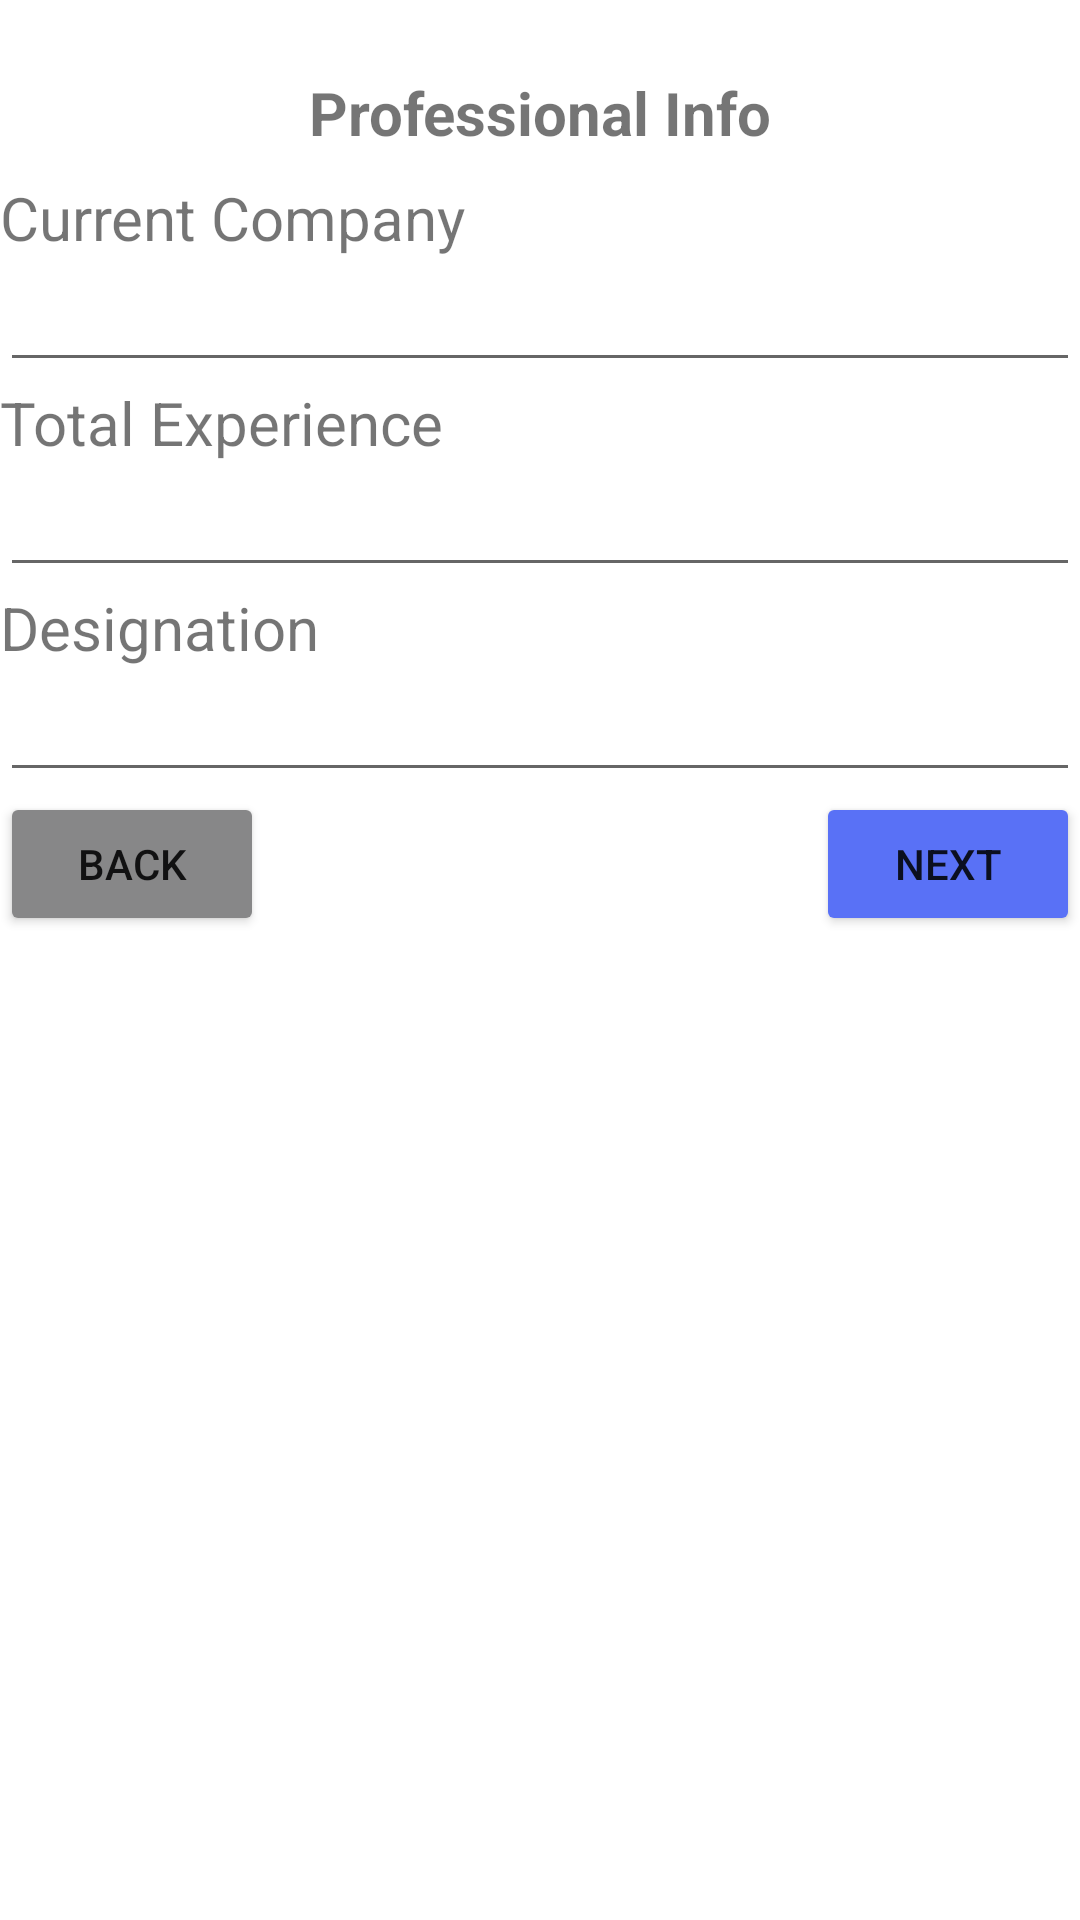

Reconstruct the res/layout file that produces this screen, plus the resources it refers to.
<!-- AndroidManifest.xml: application theme Theme.RegistrationForms -->
<!-- res/layout/activity_professional.xml -->
<?xml version="1.0" encoding="utf-8"?>
<LinearLayout xmlns:android="http://schemas.android.com/apk/res/android"
    android:layout_width="match_parent"
    android:layout_height="match_parent"
    android:orientation="vertical">

    <TextView
        android:id="@+id/textView20"
        android:layout_width="match_parent"
        android:layout_height="wrap_content"
        android:paddingTop="24dp"
        android:text="Professional Info"
        android:textAlignment="center"
        android:textSize="20sp"
        android:textStyle="bold" />

    <TextView
        android:id="@+id/textView21"
        android:layout_width="match_parent"
        android:layout_height="wrap_content"
        android:paddingTop="8dp"
        android:text="Current Company"
        android:textSize="20sp" />

    <EditText
        android:id="@+id/currentcampany_txt"
        android:layout_width="match_parent"
        android:layout_height="wrap_content"
        android:ems="10"
        android:inputType="textPersonName" />

    <TextView
        android:id="@+id/textView22"
        android:layout_width="match_parent"
        android:layout_height="wrap_content"
        android:text="Total Experience"
        android:textSize="20sp" />

    <EditText
        android:id="@+id/totalexperience_txt"
        android:layout_width="match_parent"
        android:layout_height="wrap_content"
        android:ems="10"
        android:inputType="textPersonName" />

    <TextView
        android:id="@+id/textView23"
        android:layout_width="match_parent"
        android:layout_height="wrap_content"
        android:text="Designation"
        android:textSize="20sp" />

    <EditText
        android:id="@+id/designation_txt"
        android:layout_width="match_parent"
        android:layout_height="wrap_content"
        android:ems="10"
        android:inputType="textPersonName" />

    <LinearLayout
        android:layout_width="match_parent"
        android:layout_height="wrap_content"
        android:orientation="horizontal">

        <Button
            android:id="@+id/back_btn"
            android:layout_width="wrap_content"
            android:layout_height="wrap_content"
            android:backgroundTint="#878788"
            android:text="Back" />

        <LinearLayout
            android:layout_width="match_parent"
            android:layout_height="wrap_content"
            android:gravity="right"
            android:orientation="horizontal">

            <Button
                android:id="@+id/next_btn"
                android:layout_width="wrap_content"
                android:layout_height="wrap_content"
                android:backgroundTint="#FF5971F6"
                android:text="Next" />
        </LinearLayout>
    </LinearLayout>

</LinearLayout>
<!-- resources referenced by this layout -->
<resources>
  <style name="Theme.RegistrationForms" parent="Theme.MaterialComponents.DayNight.DarkActionBar">
          
          <item name="colorPrimary">@color/purple_500</item>
          <item name="colorPrimaryVariant">@color/purple_700</item>
          <item name="colorOnPrimary">@color/white</item>
          
          <item name="colorSecondary">@color/teal_200</item>
          <item name="colorSecondaryVariant">@color/teal_700</item>
          <item name="colorOnSecondary">@color/black</item>
          
          <item name="android:statusBarColor">?attr/colorPrimaryVariant</item>
          
      </style>
  <!-- not gathered from this repository: default colours our renderer supplied (Android Studio template values) -->
  <color name="purple_500">#FF6200EE</color>
  <color name="purple_700">#FF3700B3</color>
  <color name="teal_200">#FF03DAC5</color>
  <color name="teal_700">#FF018786</color>
  <color name="black">#FF000000</color>
  <color name="white">#FFFFFFFF</color>
</resources>
